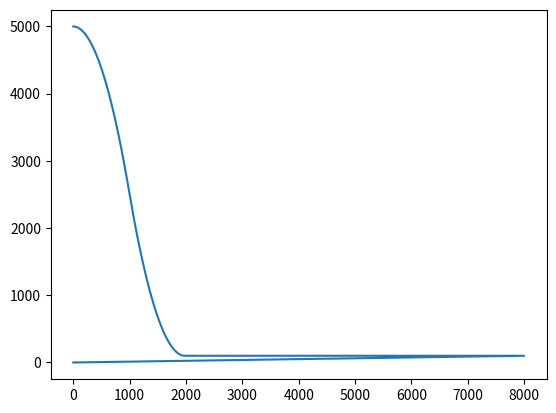

Write the Python code that produced this figure.
import matplotlib.pyplot as plt
import numpy as np

max_length = 16000

fig = plt.figure()
ax = fig.add_subplot(111)


xaxis, yaxis = np.zeros(max_length), np.zeros(max_length)

accel_interval = 0.005
max_step_delay = 5000
min_step_delay = 100

def generateStepArrays(num_steps): 

    accel = 0
    accel_steps = 0
    decel_steps = 0
    accel_check = True
    accel_interval = 0.0005

    for i in range(num_steps):

        xaxis[i] = i

        if yaxis[i] > max_step_delay - (max_step_delay - min_step_delay)/2 and accel_check == True:

            accel = accel + accel_interval

            yaxis[i+1] = yaxis[i] + accel


def findAccelInterval(accel_interval, desired_steps):

    step_count = 0
    accel = 0
    yaxis[0] = max_step_delay
    interval_found = False

    while (interval_found == False):

        for i in range(desired_steps):

            xaxis[i] = i

            if yaxis[i] > max_step_delay - (max_step_delay - min_step_delay)/2: 

                accel = accel + accel_interval

                yaxis[i+1] = yaxis[i] - accel

            elif yaxis[i] < max_step_delay - (max_step_delay - min_step_delay)/2 and accel > 0:

                accel = accel - accel_interval

                yaxis[i+1] = yaxis[i] - accel

            else:

                yaxis[i] = min_step_delay

                #print("done")

        if yaxis[desired_steps-1] != min_step_delay:

            #print(yaxis[desired_steps])

            accel_interval = accel_interval + 0.001

            #print(accel_interval)
            
        else:

            interval_found = True

    return accel_interval

required_interval = findAccelInterval(accel_interval, 8000)

print(required_interval)

plt.plot(xaxis,yaxis)
plt.show()
      
    

